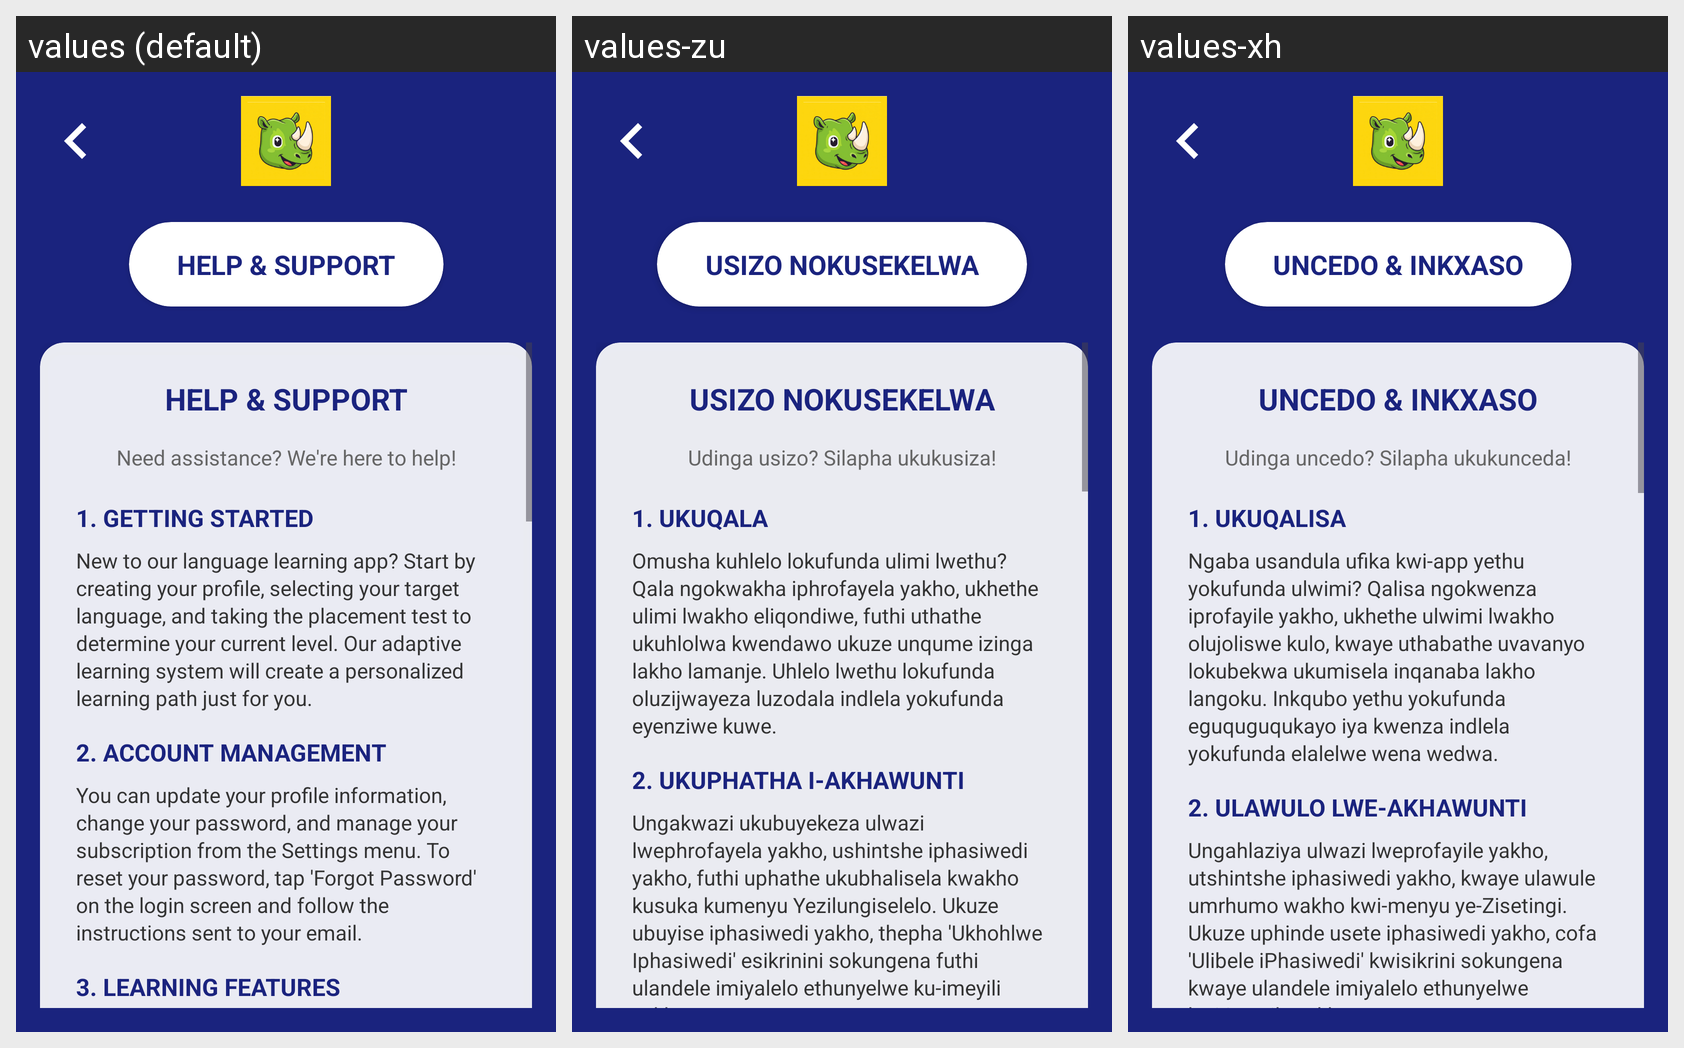

Here is an Android app screen in its default locale and in the app's own translations. Write out the translated-string differences for the strings that appear on this screen.
Android screen res/layout/activity_help_support.xml rendered under 3 locales, left to right: values (default), values-zu, values-xh. Device: Nexus 5 (rendered at 1080×1920; each locale shown at half size, 540×960, under a caption strip naming it); theme Theme.MzansiLingo.
Strings drawn on this screen, with the default value and each locale's value (text and hints the layout hard-codes, and strings that could not be matched under every locale, appear in the picture but are not listed):

help_support_title
  values: HELP & SUPPORT
  values-zu: USIZO NOKUSEKELWA
  values-xh: UNCEDO & INKXASO

help_support_subtitle
  values: Need assistance? We're here to help!
  values-zu: Udinga usizo? Silapha ukukusiza!
  values-xh: Udinga uncedo? Silapha ukukunceda!

help_getting_started_title
  values: 1. GETTING STARTED
  values-zu: 1. UKUQALA
  values-xh: 1. UKUQALISA

help_getting_started_text
  values: New to our language learning app? Start by creating your profile, selecting your target language, and taking the placement test to determine your current level. Our adaptive learning system will create a personalized learning path just for you.
  values-zu: Omusha kuhlelo lokufunda ulimi lwethu? Qala ngokwakha iphrofayela yakho, ukhethe ulimi lwakho eliqondiwe, futhi uthathe ukuhlolwa kwendawo ukuze unqume izinga lakho lamanje. Uhlelo lwethu lokufunda oluzijwayeza luzodala indlela yokufunda eyenziwe kuwe.
  values-xh: Ngaba usandula ufika kwi-app yethu yokufunda ulwimi? Qalisa ngokwenza iprofayile yakho, ukhethe ulwimi lwakho olujoliswe kulo, kwaye uthabathe uvavanyo lokubekwa ukumisela inqanaba lakho langoku. Inkqubo yethu yokufunda eguquguqukayo iya kwenza indlela yokufunda elalelwe wena wedwa.

help_account_title
  values: 2. ACCOUNT MANAGEMENT
  values-zu: 2. UKUPHATHA I-AKHAWUNTI
  values-xh: 2. ULAWULO LWE-AKHAWUNTI

help_account_text
  values: You can update your profile information, change your password, and manage your subscription from the Settings menu. To reset your password, tap 'Forgot Password' on the login screen and follow the instructions sent to your email.
  values-zu: Ungakwazi ukubuyekeza ulwazi lwephrofayela yakho, ushintshe iphasiwedi yakho, futhi uphathe ukubhalisela kwakho kusuka kumenyu Yezilungiselelo. Ukuze ubuyise iphasiwedi yakho, thepha 'Ukhohlwe Iphasiwedi' esikrinini sokungena futhi ulandele imiyalelo ethunyelwe ku-imeyili yakho.
  values-xh: Ungahlaziya ulwazi lweprofayile yakho, utshintshe iphasiwedi yakho, kwaye ulawule umrhumo wakho kwi-menyu ye-Zisetingi. Ukuze uphinde usete iphasiwedi yakho, cofa 'Ulibele iPhasiwedi' kwisikrini sokungena kwaye ulandele imiyalelo ethunyelwe kwi-imeyile yakho.
